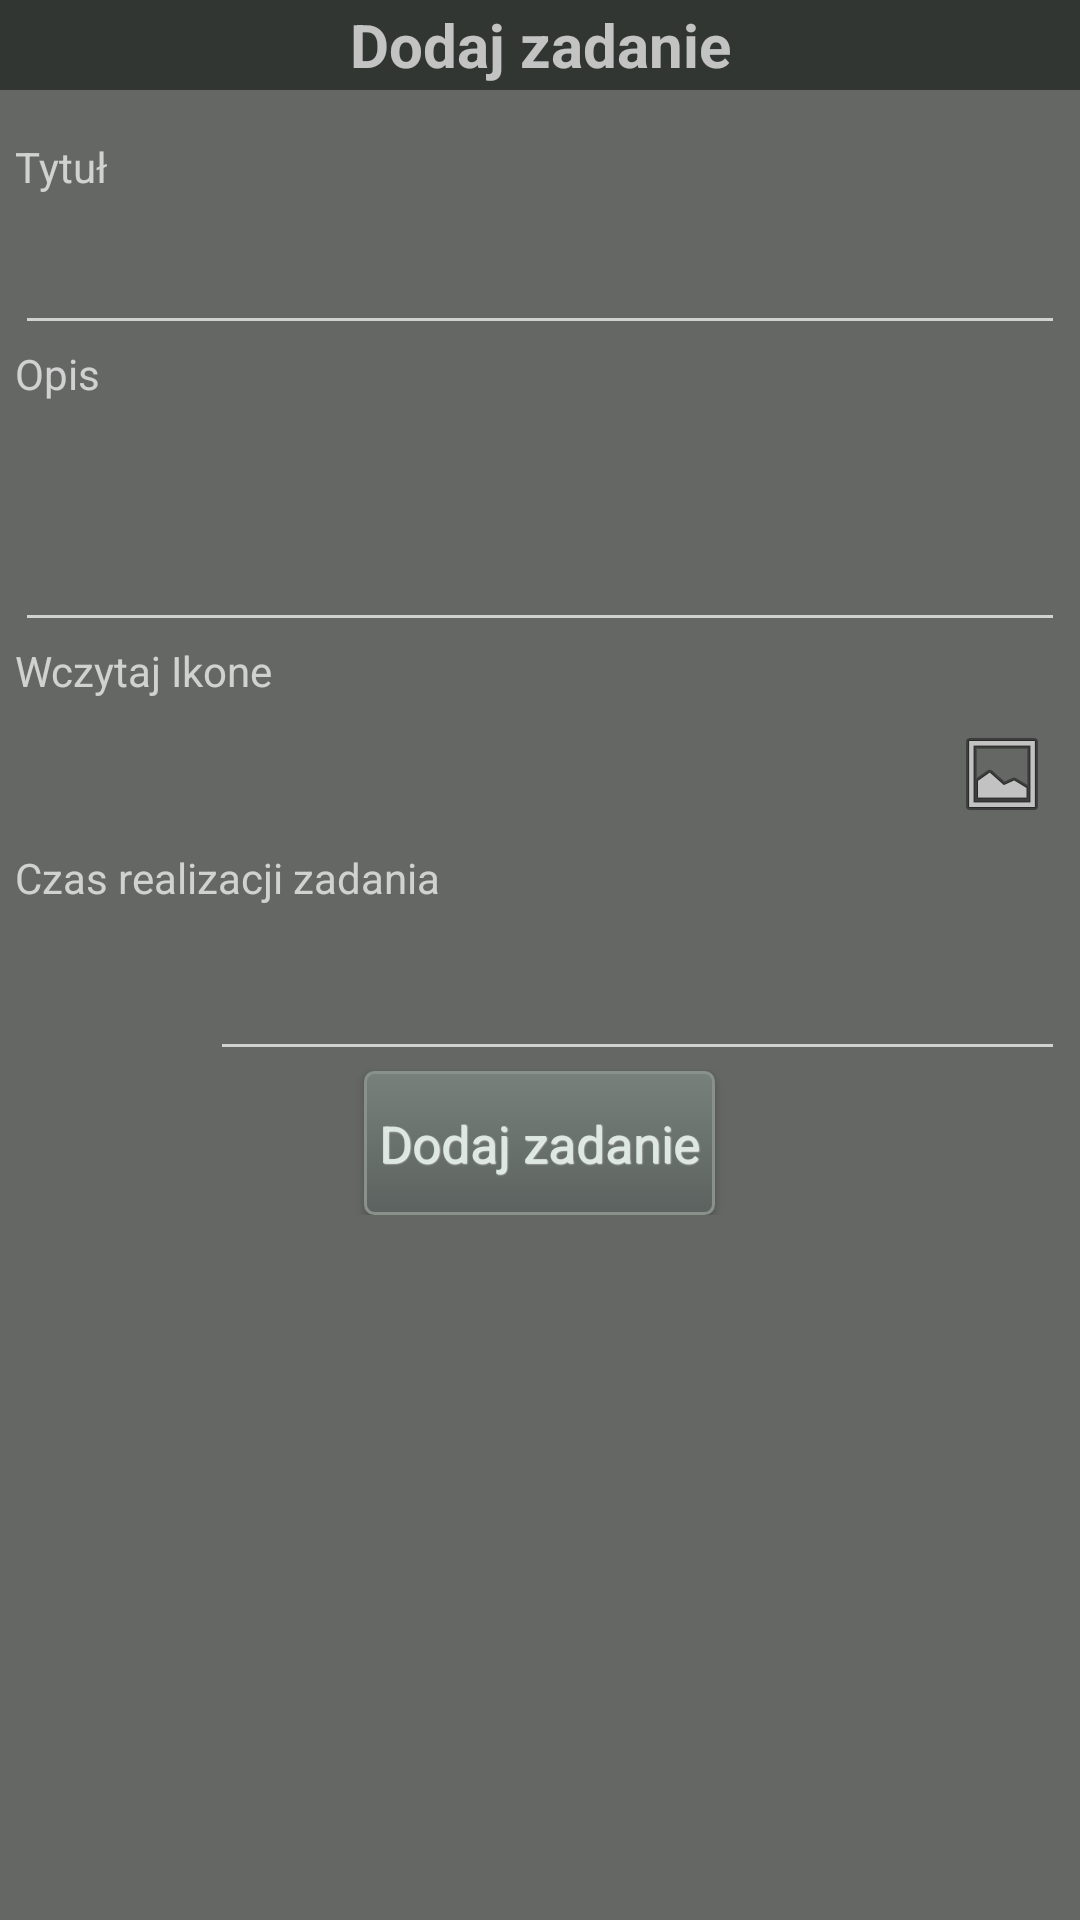

Android layout source for this screen:
<!-- AndroidManifest.xml: application theme AppTheme -->
<!-- res/layout/edit_task_layout.xml -->
<?xml version="1.0" encoding="utf-8"?>
<ScrollView android:layout_width="match_parent"
    android:layout_height="match_parent"
    xmlns:android="http://schemas.android.com/apk/res/android"
    android:background="#938D918D">
<RelativeLayout xmlns:android="http://schemas.android.com/apk/res/android"
    android:layout_width="match_parent"
    android:layout_height="match_parent">
    <TextView
        android:layout_width="match_parent"
        android:layout_height="30dp"
        android:id="@+id/header"
        android:text="@string/add_task_label"
        android:layout_alignParentTop="true"
        android:textSize="@dimen/big_text_size"
        android:background="#FF323633"
        android:textStyle="bold"
        android:gravity="center"
        android:layout_marginBottom="@dimen/activity_vertical_margin"/>
    <TextView
        android:layout_width="wrap_content"
        android:layout_height="wrap_content"
        android:text="@string/title_label"
        android:id="@+id/tl"
        android:layout_marginLeft="5dp"
        android:layout_below="@id/header"/>
    <EditText
        android:layout_width="match_parent"
        android:layout_height="50dp"
        android:id="@+id/edit_title_ET"
        android:layout_marginLeft="5dp"
        android:layout_marginRight="5dp"
        android:layout_below="@id/tl"/>
    <TextView
        android:layout_width="match_parent"
        android:layout_height="wrap_content"
        android:id="@+id/dl"
        android:text="@string/desciption_label"
        android:layout_marginLeft="5dp"
        android:layout_below="@id/edit_title_ET"/>
    <EditText
        android:layout_width="match_parent"
        android:layout_height="80dp"
        android:id="@+id/descriptionET"
        android:layout_marginLeft="5dp"
        android:layout_marginRight="5dp"
        android:layout_below="@id/dl"/>
    <TextView
        android:layout_width="match_parent"
        android:layout_height="wrap_content"
        android:id="@+id/il"

        android:text="Wczytaj Ikone"
        android:layout_marginLeft="5dp"
        android:layout_below="@id/descriptionET"/>
        <ImageView

            android:layout_height="50dp"
            android:layout_width="50dp"
            android:layout_below="@id/il"
            android:src="@drawable/load_image"
            android:id="@+id/loadIcon"
            />
        <ImageView
            android:layout_width="wrap_content"
            android:layout_height="50dp"
            android:id="@+id/iconTask"
            android:layout_below="@id/il"
            android:layout_alignParentRight="true"
            android:layout_marginRight="10dp"
            android:src="@android:drawable/ic_menu_gallery"
            />
    <TextView
        android:layout_width="match_parent"
        android:layout_height="wrap_content"
        android:layout_below="@id/loadIcon"
        android:id="@+id/t_end_TV"
        android:layout_marginLeft="5dp"
        android:layout_marginBottom="5dp"
        android:text="@string/deadline_label"
        />

    <ImageView
        android:layout_width="50dp"
        android:layout_height="50dp"
        android:layout_below="@id/t_end_TV"
        android:layout_marginLeft="5dp"
        android:id="@+id/change_time_end"
        android:src="@drawable/overtime"
        android:layout_alignParentLeft="true"/>
    <EditText
        android:layout_width="match_parent"
        android:layout_height="50dp"
        android:id="@+id/time_end_ET"
        android:layout_alignParentRight="true"
        android:layout_toRightOf="@id/change_time_end"
        android:layout_below="@id/t_end_TV"
        android:layout_marginLeft="15dp"
        android:layout_marginRight="5dp"
        android:clickable="false"
        android:cursorVisible="false"
        android:focusable="false"
        android:focusableInTouchMode="false"/>
    <Button
        android:layout_width="wrap_content"
        android:layout_height="wrap_content"
        android:id="@+id/saveBtn"
        android:text="@string/add_task_label"
        style="@style/my_button_style"
        android:layout_below="@id/change_time_end"
        android:layout_centerHorizontal="true" />



</RelativeLayout>
</ScrollView>
<!-- resources referenced by this layout -->
<resources>
  <dimen name="activity_vertical_margin">16dp</dimen>
  <dimen name="big_text_size">20dp</dimen>
  <string name="add_task_label">Dodaj zadanie</string>
  <string name="deadline_label">Czas realizacji zadania</string>
  <string name="desciption_label">Opis</string>
  <string name="title_label">Tytuł</string>
  <style name="my_button_style" parent="@android:style/Widget.Button">
          <item name="android:textSize">17dp</item>
          <item name="android:textColor">#DEE8E2</item>
          <item name="android:gravity">center</item>
          <item name="android:shadowColor">#FFFFFF</item>
          <item name="android:shadowDx">1</item>
          <item name="android:shadowDy">1</item>
          <item name="android:shadowRadius">0.6</item>
          <item name="android:background">@drawable/button_selector</item>
          <item name="android:padding">5dp</item>
      </style>
  <style name="AppTheme" parent="Theme.AppCompat.NoActionBar">
          
          <item name="colorPrimary">@color/colorPrimary</item>
          <item name="colorPrimaryDark">@color/colorPrimaryDark</item>
          <item name="colorAccent">@color/colorAccent</item>
      </style>
  <!-- drawable button_selector (drawable) -->
  <?xml version="1.0" encoding="utf-8"?>
  <selector xmlns:android="http://schemas.android.com/apk/res/android" >
      <item android:state_pressed="true" >
          <shape android:shape="rectangle"  >
              <corners android:radius="3dip" />
              <stroke android:width="1dip" android:color="#88918c" />
              <gradient  android:angle="-90"  android:startColor="#52645c" android:endColor="#a7b9b0"  />
          </shape>
      </item>
      <item android:state_focused="true">
          <shape android:shape="rectangle"  >
              <corners android:radius="3dip" />
              <stroke android:width="1dip" android:color="#88918c" />
              <solid  android:color="#91a69d"/>
          </shape>
      </item>
      <item >
          <shape android:shape="rectangle"  >
              <corners android:radius="3dip" />
              <stroke android:width="1dip" android:color="#88918c" />
              <gradient  android:angle="-90"  android:startColor="#77817C" android:endColor="#5C625F" />
          </shape>
      </item>
  </selector>
  <color name="colorPrimary">#3F51B5</color>
  <color name="colorPrimaryDark">#303F9F</color>
  <color name="colorAccent">#2F4338</color>
</resources>
